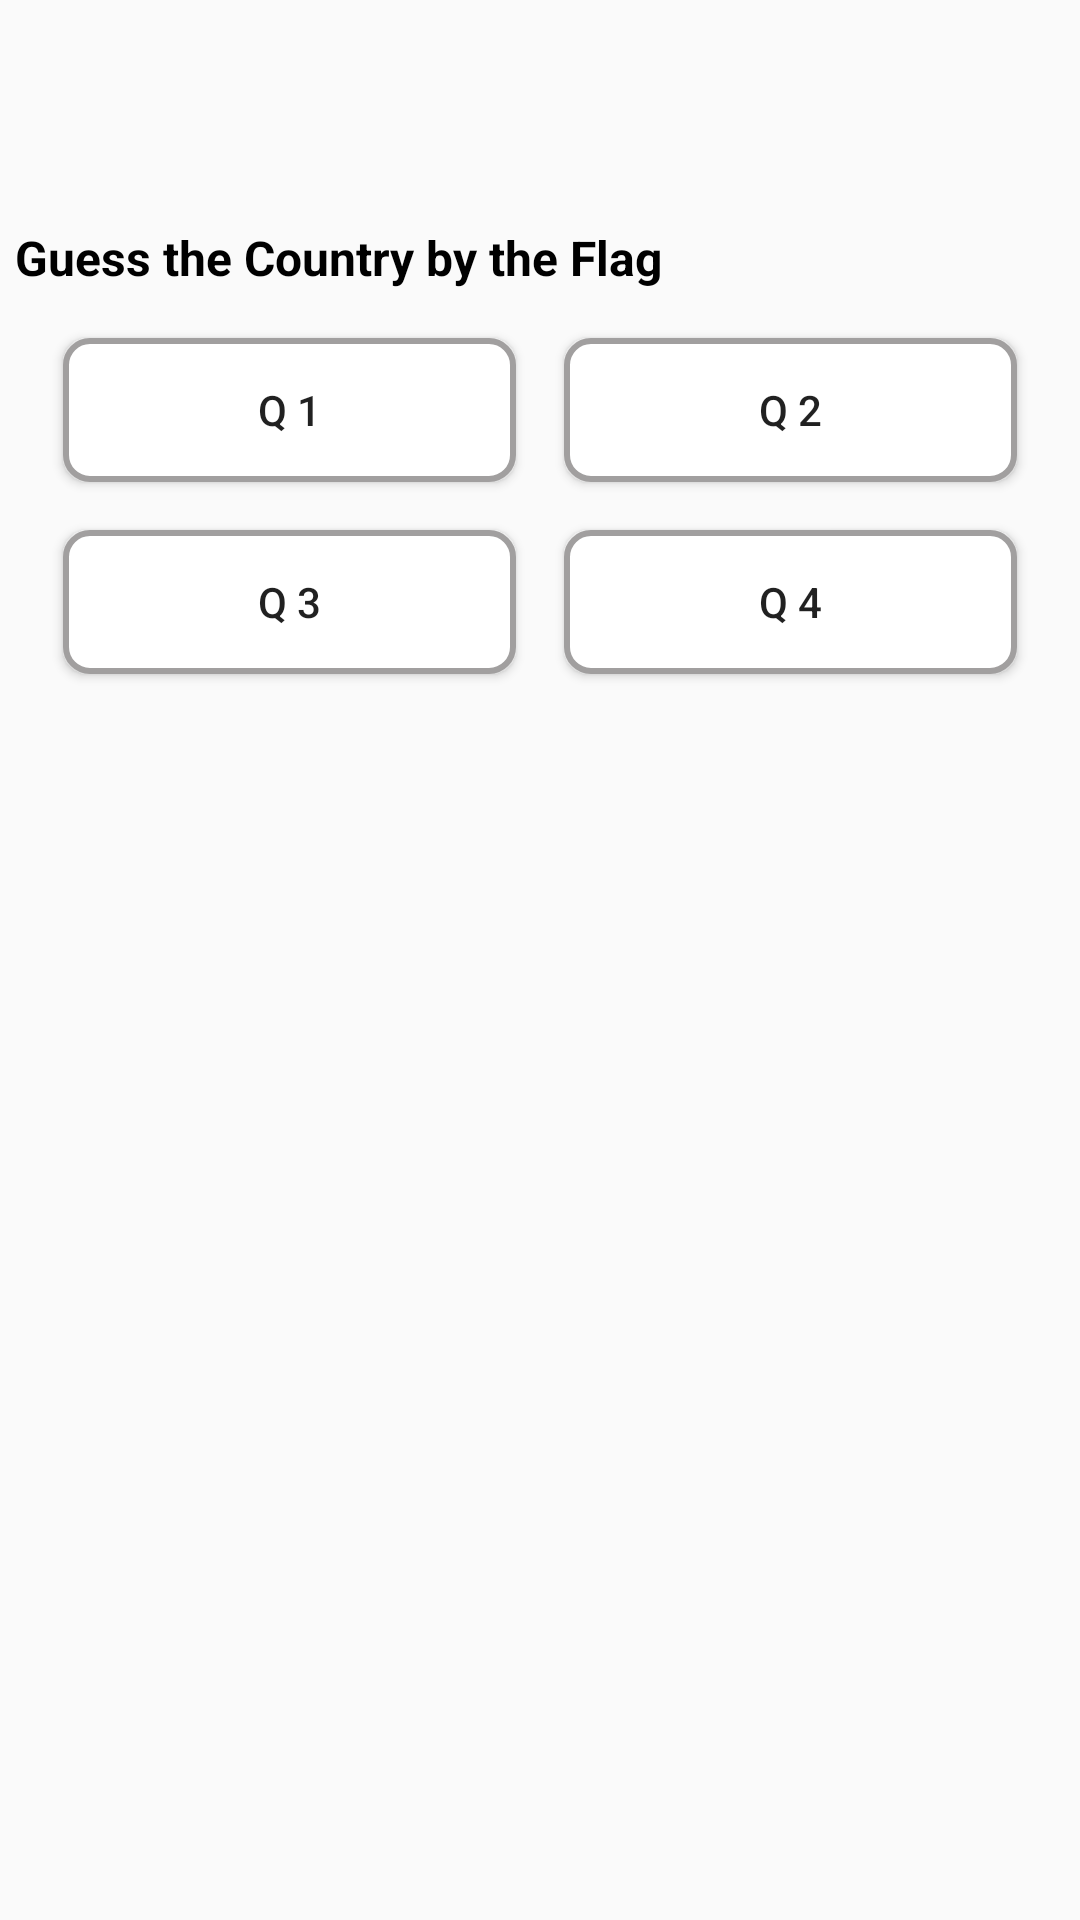

Write the Android layout XML for this screen, with the resource values it uses.
<!-- AndroidManifest.xml: application theme Theme.FlagChallenge -->
<!-- res/layout/challenge_item.xml -->
<?xml version="1.0" encoding="utf-8"?>
<layout xmlns:android="http://schemas.android.com/apk/res/android"
    xmlns:app="http://schemas.android.com/apk/res-auto">

    <androidx.constraintlayout.widget.ConstraintLayout
        android:layout_width="match_parent"
        android:layout_height="match_parent"
        android:layout_margin="5dp"
        android:padding="5dp">

        <ImageView
            android:id="@+id/imgFlag"
            android:layout_width="90dp"
            android:layout_height="70dp"
            app:layout_constraintStart_toStartOf="parent"
            app:layout_constraintTop_toTopOf="parent" />

        <TextView
            android:id="@+id/textCount"
            android:text="10"
            android:visibility="gone"
            android:textColor="@color/wrongBtn"
            android:layout_width="wrap_content"
            android:layout_height="wrap_content"
            app:layout_constraintTop_toTopOf="parent"
            app:layout_constraintEnd_toEndOf="parent" />

        <TextView
            android:id="@+id/question_tv"
            android:layout_width="match_parent"
            android:layout_height="wrap_content"
            android:text="@string/selectCountry"
            android:textColor="@color/black"
            android:textSize="16sp"
            android:textStyle="bold"
            app:layout_constraintLeft_toRightOf="@id/imgFlag"
            app:layout_constraintTop_toBottomOf="@id/imgFlag" />

        <Button
            android:id="@+id/ans_1"
            android:layout_width="0dp"
            android:layout_height="wrap_content"
            android:text="Q 1"
            android:background="@drawable/button_outline"
            app:layout_constraintTop_toBottomOf="@id/question_tv"
            app:layout_constraintEnd_toStartOf="@+id/ans_2"
            app:layout_constraintStart_toStartOf="parent"
            android:layout_marginEnd="8dp"
            android:layout_marginStart="16dp"
            android:layout_marginTop="16dp" />

        
        <Button
            android:id="@+id/ans_2"
            android:layout_width="0dp"
            android:layout_height="wrap_content"
            android:text="Q 2"
            android:background="@drawable/button_outline"
            app:layout_constraintEnd_toEndOf="parent"
            app:layout_constraintStart_toEndOf="@id/ans_1"
            app:layout_constraintTop_toTopOf="@id/ans_1"
            android:layout_marginStart="8dp"
            android:layout_marginEnd="16dp" />

        
        <Button
            android:id="@+id/ans_3"
            android:layout_width="0dp"
            android:layout_height="wrap_content"
            android:text="Q 3"
            android:background="@drawable/button_outline"
            app:layout_constraintEnd_toStartOf="@+id/ans_4"
            app:layout_constraintStart_toStartOf="parent"
            app:layout_constraintTop_toBottomOf="@id/ans_1"
            android:layout_marginEnd="8dp"
            android:layout_marginStart="16dp"
            android:layout_marginTop="16dp" />

        
        <Button
            android:id="@+id/ans_4"
            android:layout_width="0dp"
            android:layout_height="wrap_content"
            android:text="Q 4"
            android:background="@drawable/button_outline"
            app:layout_constraintEnd_toEndOf="parent"
            app:layout_constraintStart_toEndOf="@id/ans_3"
            app:layout_constraintTop_toTopOf="@id/ans_3"
            android:layout_marginStart="8dp"
            android:layout_marginEnd="16dp" />
    </androidx.constraintlayout.widget.ConstraintLayout>
</layout>
<!-- resources referenced by this layout -->
<resources>
  <color name="black">#FF000000</color>
  <color name="wrongBtn">#F44336</color>
  <!-- drawable button_outline (drawable) -->
  <?xml version="1.0" encoding="utf-8"?>
  <shape xmlns:android="http://schemas.android.com/apk/res/android">
      
      <solid android:color="@android:color/white" />
  
      
      <stroke
          android:width="2dp"
          android:color="#A19F9F" /> 
  
      
      <corners android:radius="8dp" /> 
  </shape>
  <string name="selectCountry">Guess the Country by the Flag</string>
  <style name="Theme.FlagChallenge" parent="Base.Theme.FlagChallenge" />
  <style name="Base.Theme.FlagChallenge" parent="Theme.AppCompat.Light.DarkActionBar">
          
          
          <item name="colorPrimary">@color/colorPrimary</item>
          <item name="colorPrimaryDark">@color/colorPrimaryDark</item>
          <item name="colorButtonNormal">@color/whiteBtnBorder</item>
          <item name="colorControlHighlight">@color/whiteBtnBorder</item>
          <item name="windowNoTitle">true</item>
      </style>
  <color name="colorPrimary">#000000</color>
  <color name="colorPrimaryDark">#000000</color>
  <color name="whiteBtnBorder">#FFFFFF</color>
</resources>
